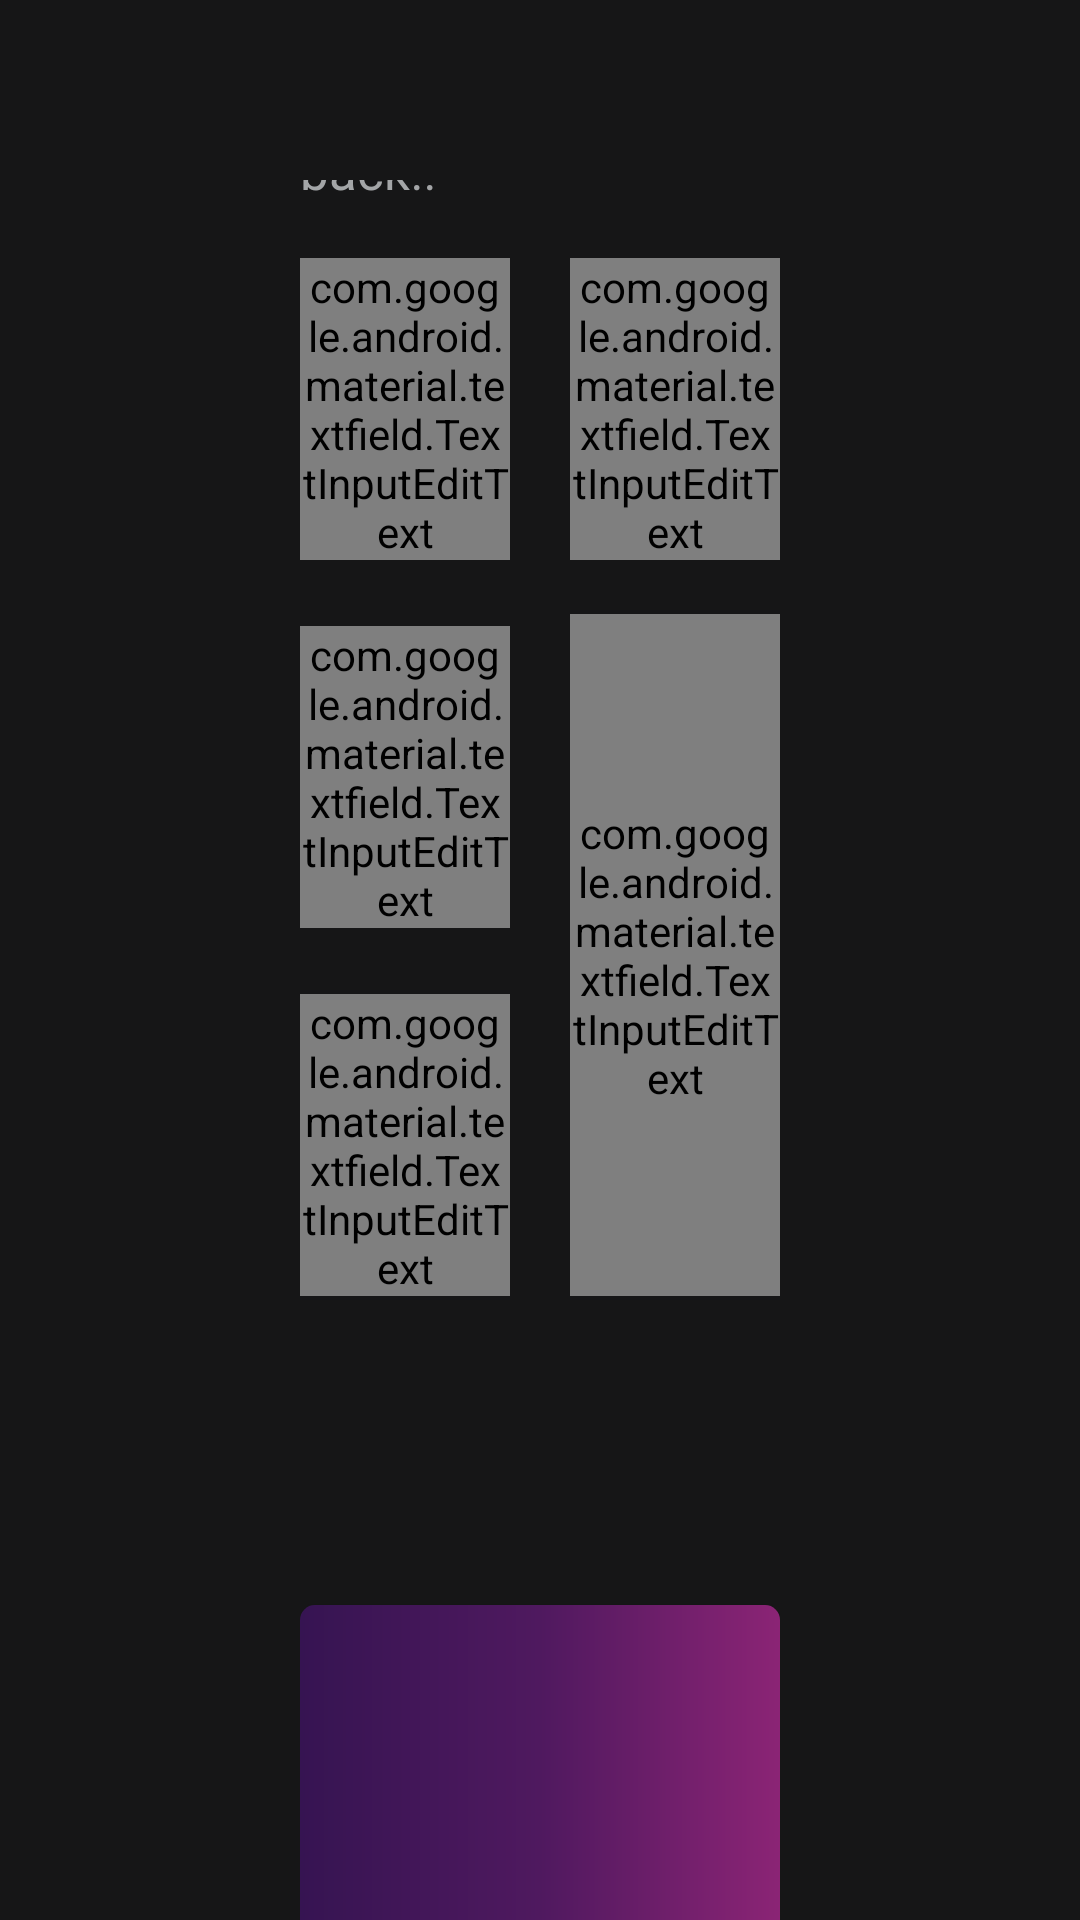

Android layout source for this screen:
<!-- AndroidManifest.xml: application theme Theme.WorldTvGo -->
<!-- res/layout/contact_us.xml -->
<?xml version="1.0" encoding="utf-8"?>
<androidx.constraintlayout.widget.ConstraintLayout xmlns:android="http://schemas.android.com/apk/res/android"
    xmlns:app="http://schemas.android.com/apk/res-auto"
    xmlns:tools="http://schemas.android.com/tools"
    android:id="@+id/contactUs_ll"
    android:layout_width="match_parent"
    android:layout_height="match_parent"
    android:background="@color/get_start"
    android:paddingStart="100dp"
    android:paddingTop="60dp"

    android:paddingEnd="100dp">


    <TextView
        android:id="@+id/contactUs"
        android:layout_width="wrap_content"
        android:layout_height="wrap_content"
        android:layout_marginTop="60dp"
        android:fontFamily="@font/sfprodisplaymedium"
        android:text="Contact Us "
        android:textColor="@color/grey"
        android:textSize="32sp"
        app:layout_constraintBottom_toTopOf="@+id/view1"
        app:layout_constraintEnd_toEndOf="parent"
        app:layout_constraintHorizontal_bias="0.0"
        app:layout_constraintStart_toStartOf="parent"
        app:layout_constraintTop_toTopOf="parent" />

    <View
        android:id="@+id/view1"
        android:layout_width="0dp"
        android:layout_height="2dp"
        android:layout_marginTop="41dp"
        android:background="@drawable/view_background"
        app:layout_constraintBottom_toTopOf="@+id/support_ll"
        app:layout_constraintEnd_toEndOf="@id/support_ll"
        app:layout_constraintHorizontal_bias="0.0"
        app:layout_constraintStart_toStartOf="parent"
        app:layout_constraintTop_toBottomOf="@+id/contactUs" />

    <LinearLayout
        android:id="@+id/support_ll"
        android:layout_width="wrap_content"
        android:layout_height="wrap_content"
        android:layout_marginTop="11dp"
        app:layout_constraintBottom_toTopOf="@+id/view2"
        app:layout_constraintEnd_toEndOf="parent"
        app:layout_constraintHorizontal_bias="0.0"
        app:layout_constraintStart_toStartOf="parent"
        app:layout_constraintTop_toBottomOf="@+id/view1">

        <ImageView
            android:layout_width="wrap_content"
            android:layout_height="wrap_content"
            android:layout_gravity="center"
            android:layout_marginRight="5dp"
            android:src="@drawable/email" />

        <TextView
            android:layout_width="wrap_content"
            android:layout_height="wrap_content"
            android:text="support@worldtvgo.com"
            android:textColor="@color/grey"
            android:textSize="18sp" />
    </LinearLayout>

    <View
        android:id="@+id/view2"
        android:layout_width="0dp"
        android:layout_height="2dp"
        android:layout_marginTop="11dp"
        android:background="@drawable/view_background"
        app:layout_constraintBottom_toTopOf="@+id/form_fill_text"
        app:layout_constraintEnd_toEndOf="@id/support_ll"
        app:layout_constraintHorizontal_bias="0.0"
        app:layout_constraintStart_toStartOf="parent"
        app:layout_constraintTop_toBottomOf="@+id/support_ll" />

    <TextView
        android:id="@+id/form_fill_text"
        android:layout_width="wrap_content"
        android:layout_height="wrap_content"
        android:layout_marginTop="64dp"
        android:text="Fill this form and we will respond you back!!"
        android:textColor="@color/grey"
        android:textSize="17sp"
        app:layout_constraintBottom_toTopOf="@+id/form_ll"
        app:layout_constraintEnd_toEndOf="parent"
        app:layout_constraintHorizontal_bias="0.0"
        app:layout_constraintStart_toStartOf="parent"
        app:layout_constraintTop_toBottomOf="@+id/view2" />

    <androidx.constraintlayout.widget.ConstraintLayout
        android:id="@+id/form_ll"
        android:layout_width="match_parent"
        android:layout_height="wrap_content"
        android:layout_marginTop="18dp"
        android:layout_marginBottom="103dp"
        app:layout_constraintBottom_toTopOf="@+id/submit_btn"
        app:layout_constraintEnd_toEndOf="parent"
        app:layout_constraintStart_toStartOf="parent"
        app:layout_constraintTop_toBottomOf="@+id/form_fill_text">

        <androidx.constraintlayout.widget.ConstraintLayout
            android:id="@+id/left_column"
            android:layout_width="0dp"
            android:layout_height="wrap_content"
            android:layout_marginEnd="20dp"
            app:layout_constraintBottom_toBottomOf="parent"
            app:layout_constraintEnd_toStartOf="@+id/right_column"
            app:layout_constraintHorizontal_bias="0.5"
            app:layout_constraintStart_toStartOf="parent"
            app:layout_constraintTop_toTopOf="parent">

            <com.google.android.material.textfield.TextInputLayout
                android:id="@+id/name"
                android:layout_width="match_parent"
                android:layout_height="wrap_content"

                android:textColorHint="@color/grey"
                app:boxBackgroundMode="outline"
                app:layout_constraintBottom_toTopOf="@+id/email"
                app:layout_constraintEnd_toEndOf="parent"
                app:layout_constraintStart_toStartOf="parent"
                app:layout_constraintTop_toTopOf="parent">
                

                <com.google.android.material.textfield.TextInputEditText
                    android:layout_width="match_parent"
                    android:layout_height="wrap_content"
                    android:background="@drawable/email_background"
                    android:fontFamily="@font/poppins"
                    android:hint="Name" />
            </com.google.android.material.textfield.TextInputLayout>

            <com.google.android.material.textfield.TextInputLayout
                android:id="@+id/email"
                android:layout_width="match_parent"
                android:layout_height="wrap_content"
                android:layout_marginTop="22dp"
                android:textColorHint="@color/grey"
                app:boxBackgroundMode="outline"
                app:layout_constraintBottom_toTopOf="@+id/country"
                app:layout_constraintEnd_toEndOf="parent"
                app:layout_constraintStart_toStartOf="parent"
                app:layout_constraintTop_toBottomOf="@id/name">
                

                <com.google.android.material.textfield.TextInputEditText
                    android:layout_width="match_parent"
                    android:layout_height="wrap_content"
                    android:background="@drawable/email_background"
                    android:fontFamily="@font/poppins"
                    android:hint="Email" />
            </com.google.android.material.textfield.TextInputLayout>

            <com.google.android.material.textfield.TextInputLayout
                android:id="@+id/country"
                android:layout_width="match_parent"
                android:layout_height="wrap_content"
                android:layout_marginTop="22dp"
                android:textColorHint="@color/grey"
                app:boxBackgroundMode="outline"
                app:layout_constraintBottom_toBottomOf="parent"
                app:layout_constraintEnd_toEndOf="parent"
                app:layout_constraintStart_toStartOf="parent"
                app:layout_constraintTop_toBottomOf="@+id/email">

                <com.google.android.material.textfield.TextInputEditText
                    android:layout_width="match_parent"
                    android:layout_height="wrap_content"
                    android:background="@drawable/email_background"
                    android:fontFamily="@font/poppins"
                    android:hint="Country" />
            </com.google.android.material.textfield.TextInputLayout>
        </androidx.constraintlayout.widget.ConstraintLayout>

        <androidx.constraintlayout.widget.ConstraintLayout
            android:id="@+id/right_column"
            android:layout_width="0dp"
            android:layout_height="0dp"
            app:layout_constraintBottom_toBottomOf="parent"
            app:layout_constraintEnd_toEndOf="parent"
            app:layout_constraintHorizontal_bias="0.5"
            app:layout_constraintStart_toEndOf="@+id/left_column"
            app:layout_constraintTop_toTopOf="parent"
            app:layout_constraintVertical_bias="0.0">

            <com.google.android.material.textfield.TextInputLayout
                android:id="@+id/subject"
                android:layout_width="match_parent"
                android:layout_height="wrap_content"
                android:textColorHint="@color/grey"
                app:boxBackgroundMode="outline"
                app:layout_constraintBottom_toTopOf="@+id/message"
                app:layout_constraintEnd_toEndOf="parent"
                app:layout_constraintStart_toStartOf="parent"
                app:layout_constraintTop_toTopOf="parent">

                <com.google.android.material.textfield.TextInputEditText
                    android:layout_width="match_parent"
                    android:layout_height="wrap_content"
                    android:background="@drawable/email_background"
                    android:fontFamily="@font/poppins"
                    android:hint="Subject" />
            </com.google.android.material.textfield.TextInputLayout>

            <com.google.android.material.textfield.TextInputLayout
                android:id="@+id/message"
                android:layout_width="match_parent"
                android:layout_height="0dp"
                android:layout_marginTop="18dp"
                android:textColorHint="@color/grey"
                app:boxBackgroundMode="outline"
                app:layout_constraintBottom_toBottomOf="@id/right_column"
                app:layout_constraintEnd_toEndOf="parent"
                app:layout_constraintStart_toStartOf="parent"
                app:layout_constraintTop_toBottomOf="@+id/subject"
                app:layout_constraintVertical_weight="1">

                <com.google.android.material.textfield.TextInputEditText
                    android:layout_width="match_parent"
                    android:layout_height="match_parent"
                    android:gravity="top"
                    android:background="@drawable/email_background"
                    android:fontFamily="@font/poppins"
                    android:hint="Message" />
            </com.google.android.material.textfield.TextInputLayout>
        </androidx.constraintlayout.widget.ConstraintLayout>
    </androidx.constraintlayout.widget.ConstraintLayout>


    <androidx.appcompat.widget.AppCompatButton
        android:id="@+id/submit_btn"
        android:layout_width="wrap_content"
        android:layout_height="wrap_content"
        android:background="@drawable/login_btn_background"
        android:paddingLeft="184dp"
        android:paddingTop="24dp"
        android:paddingRight="184dp"
        android:paddingBottom="25dp"
        android:text="Submit"
        android:textSize="40sp"
        android:layout_marginBottom="100dp"
        app:layout_constraintBottom_toBottomOf="parent"
        app:layout_constraintEnd_toEndOf="parent"
        app:layout_constraintStart_toStartOf="parent"
        app:layout_constraintTop_toBottomOf="@+id/form_ll" />


</androidx.constraintlayout.widget.ConstraintLayout>
<!-- resources referenced by this layout -->
<resources>
  <color name="get_start">#161617</color>
  <color name="grey">#A3A5A7</color>
  <!-- drawable email: png bitmap (drawable, 457 bytes) -->
  <!-- drawable email_background (drawable) -->
  <?xml version="1.0" encoding="utf-8"?>
  <shape xmlns:android="http://schemas.android.com/apk/res/android">
      <solid android:color="#0DFFFFFF"/>
  <corners android:radius="6dp"/>
  </shape>
  <!-- drawable login_btn_background (drawable) -->
  <?xml version="1.0" encoding="utf-8"?>
  <shape xmlns:android="http://schemas.android.com/apk/res/android">
  
  
          <gradient
              android:startColor="#361452"
              android:centerColor="#4F195F"
              android:endColor="#8B2475"
              android:type="linear" />
  
          <corners
              android:topLeftRadius="5dp"
              android:topRightRadius="5dp"
              android:bottomRightRadius="5dp"
              android:bottomLeftRadius="5dp" />
  </shape>
  <!-- drawable view_background (drawable) -->
  <?xml version="1.0" encoding="utf-8"?>
  <shape xmlns:android="http://schemas.android.com/apk/res/android">
  
      <stroke android:color="#4DFFFFFF"
          android:width="1dp"/>
  
      <corners
          android:radius="3dp"/>
  </shape>
  <style name="Theme.WorldTvGo" parent="Theme.MaterialComponents.DayNight.NoActionBar">
          
          <item name="colorPrimary">@color/purple_500</item>
          <item name="colorPrimaryVariant">@color/purple_700</item>
          <item name="colorOnPrimary">@color/white</item>
          
          <item name="colorSecondary">@color/teal_200</item>
          <item name="colorSecondaryVariant">@color/teal_700</item>
          <item name="colorOnSecondary">@color/black</item>
          
          <item name="android:statusBarColor">?attr/colorPrimaryVariant</item>
          
      </style>
  <color name="purple_500">#FF6200EE</color>
  <color name="purple_700">#FF3700B3</color>
  <color name="white">#FFFFFF</color>
  <color name="teal_200">#FF03DAC5</color>
  <color name="teal_700">#FF018786</color>
  <color name="black">#FF000000</color>
</resources>
